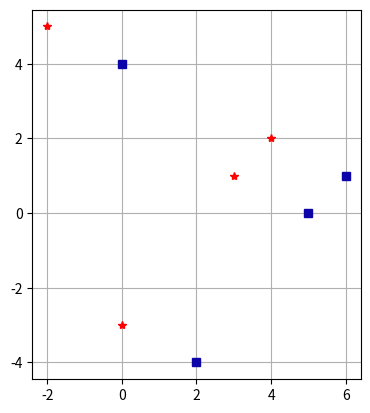
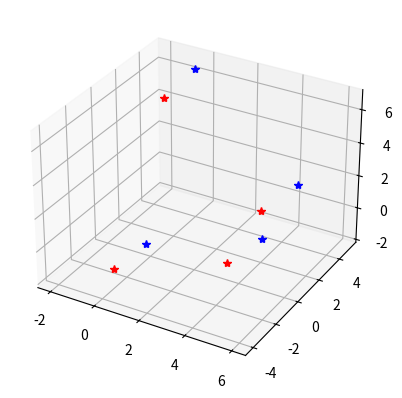
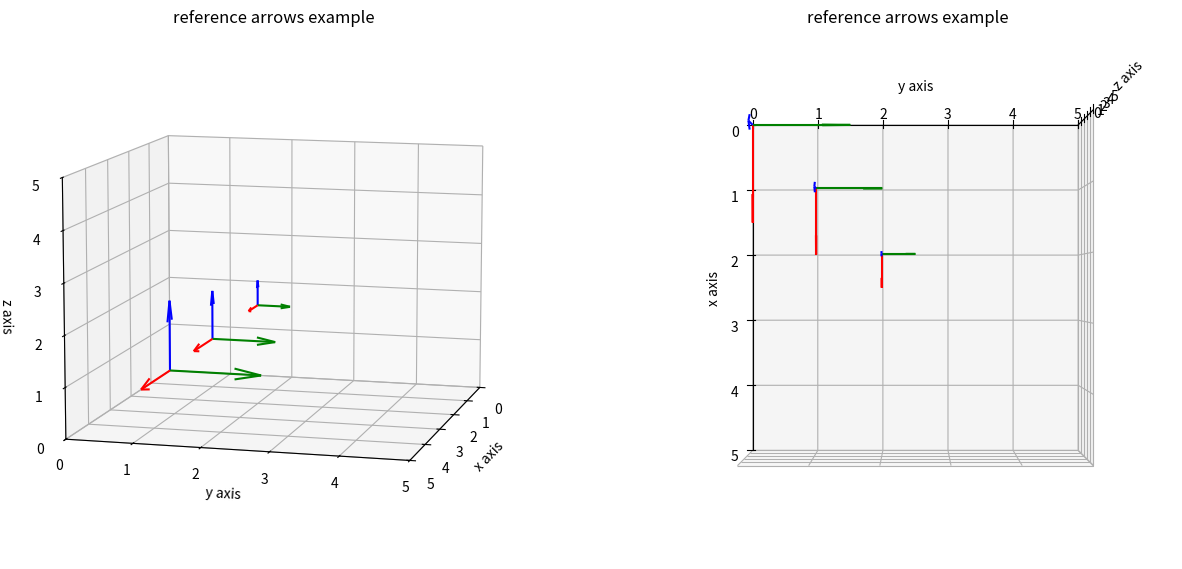
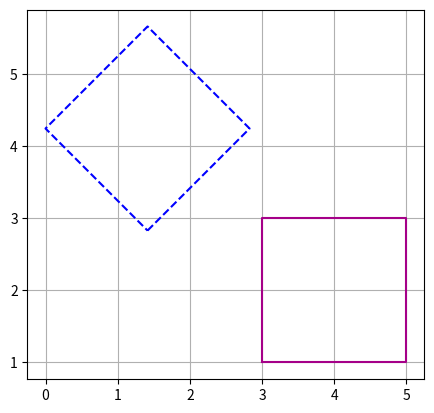
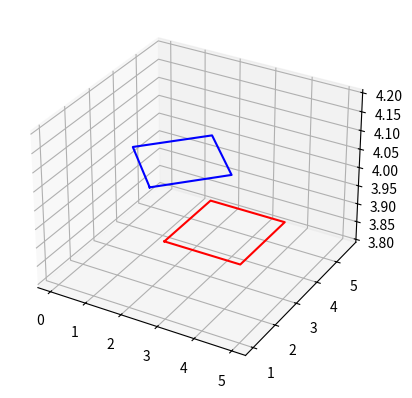
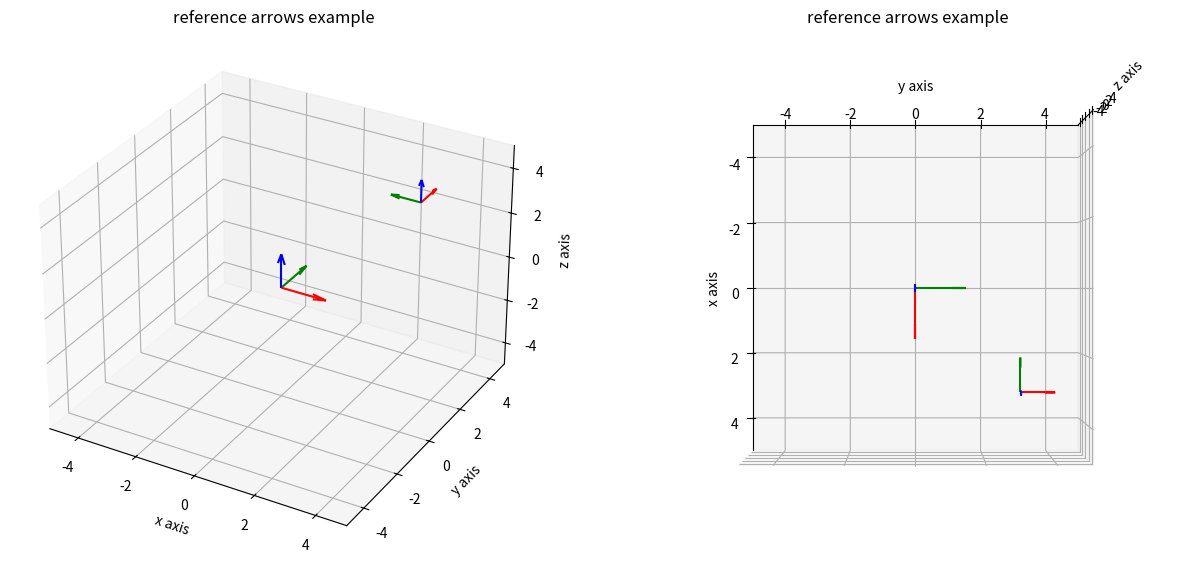
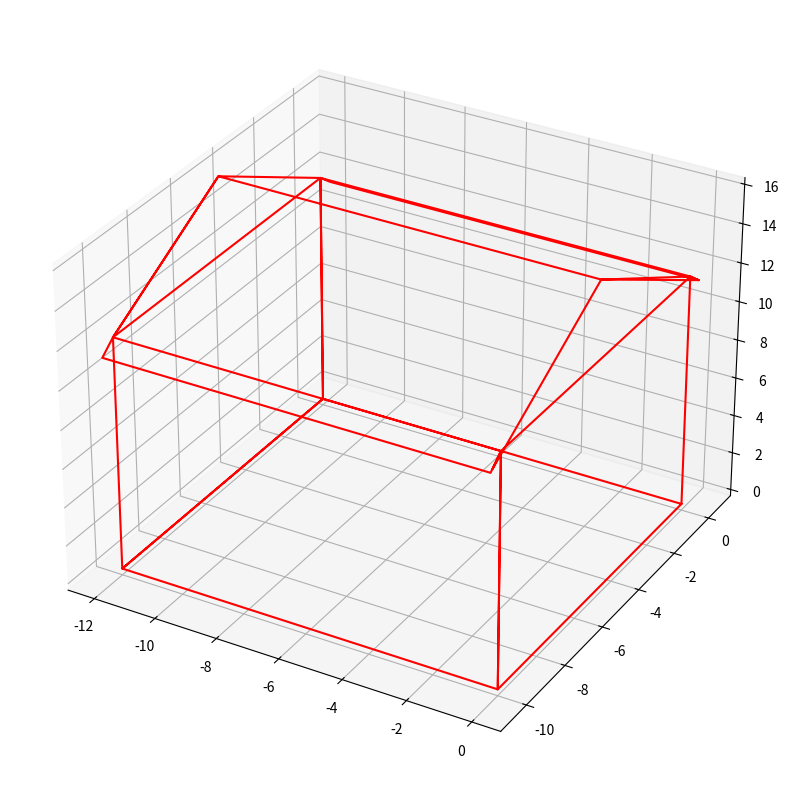
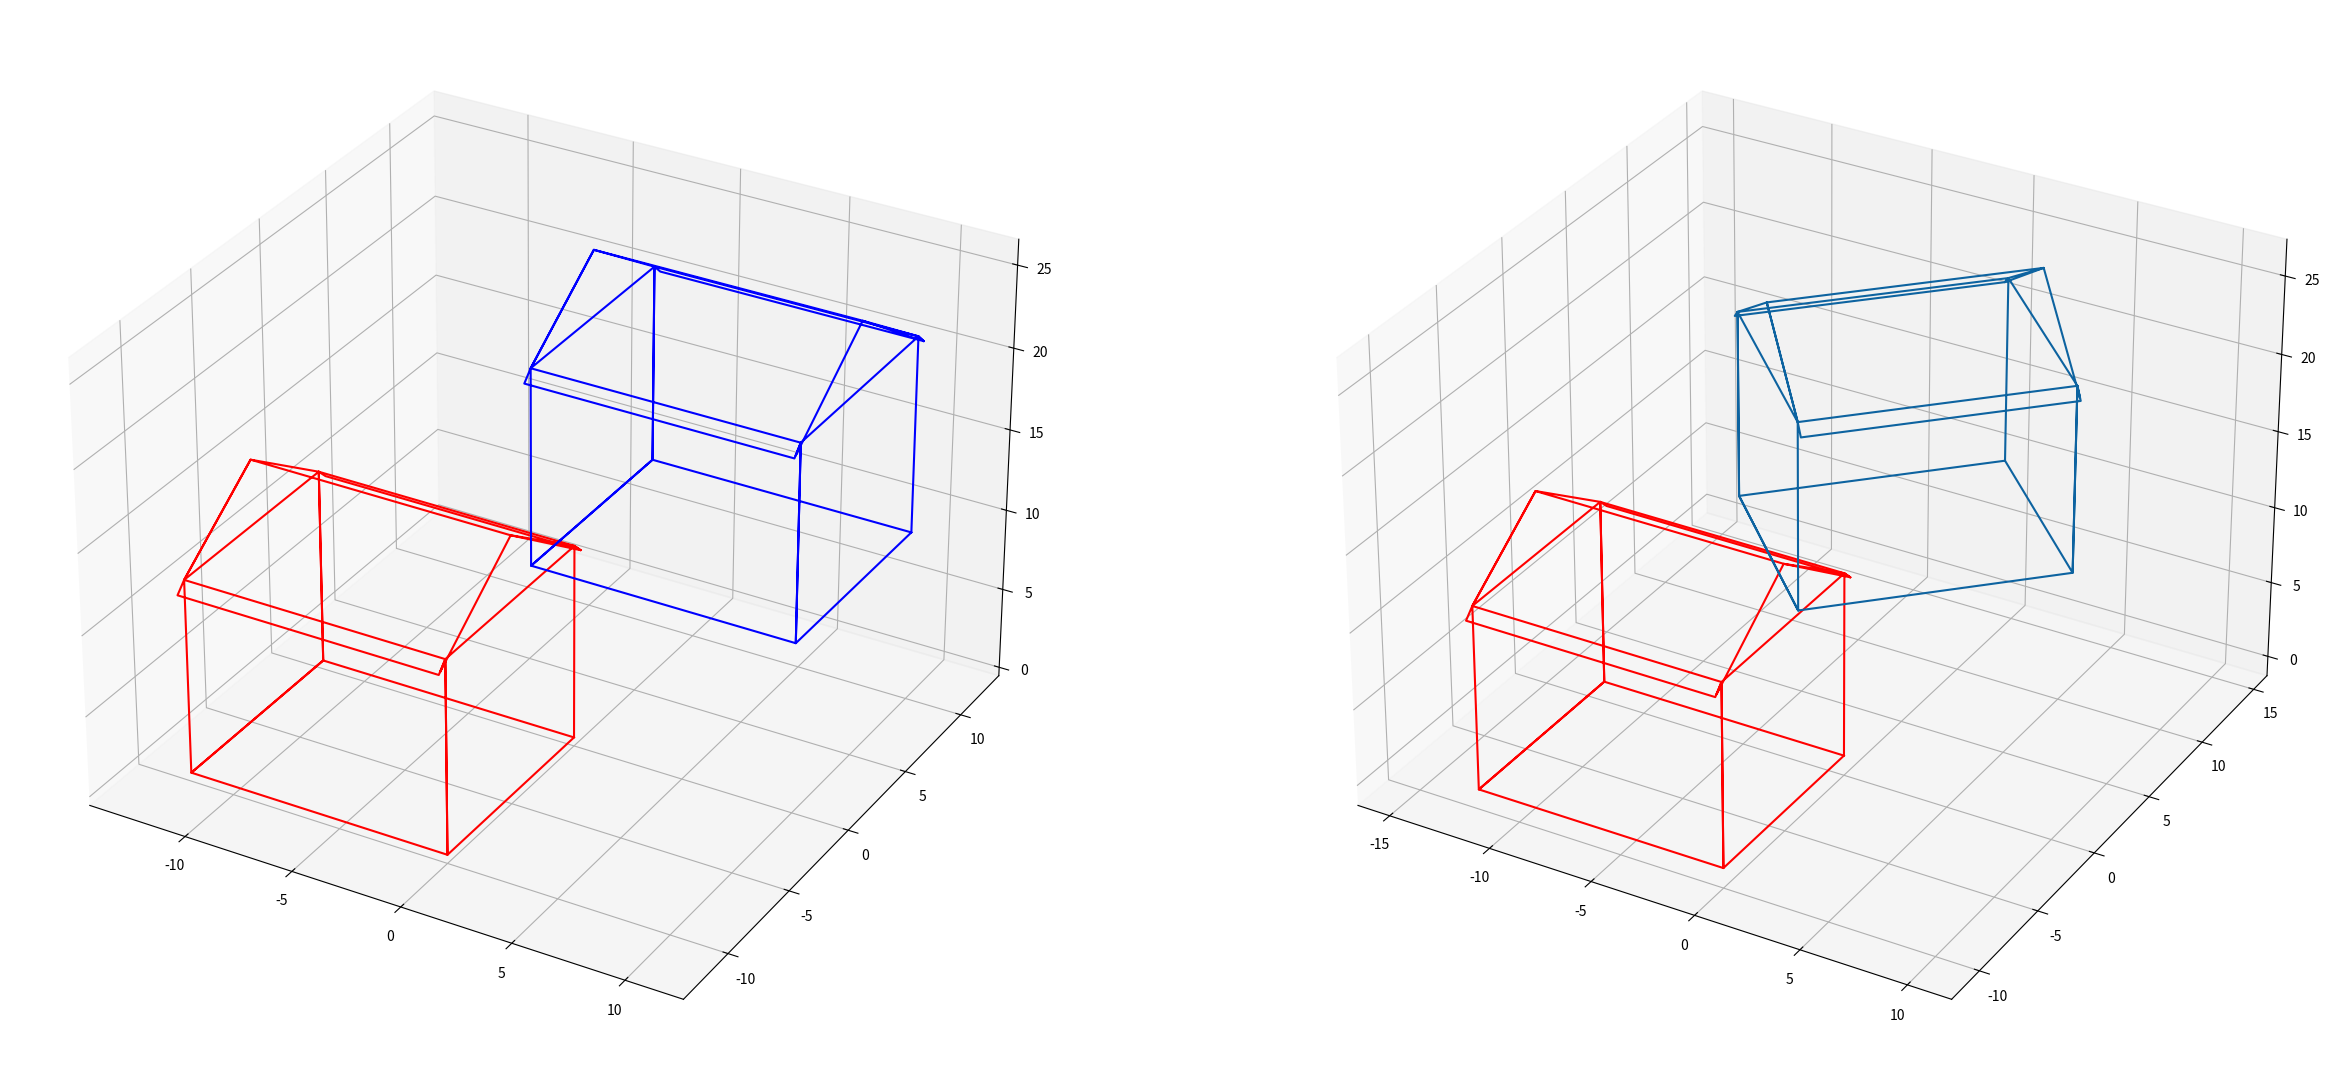

Recreate these plots in Python, in order.
#Complementary functions and imports 

import matplotlib.pyplot as plt
from mpl_toolkits.mplot3d import Axes3D  
%matplotlib inline
import numpy as np

def set_plots(ax=None,figure = None,figsize=(15,8),lim=[-2,2]):
    if figure ==None:
        figure = plt.figure(figsize=(15,8))
    if ax==None:
        ax=[]
        new_axis = True
    else:
        new_axis=False
    for i in range(2):
        if new_axis:
            ax.append(figure.add_subplot(1,2,i+1,projection='3d'))
        ax[i].set_title("reference arrows example")
        ax[i].set_xlim(lim)
        ax[i].set_xlabel("x axis")
        ax[i].set_ylim(lim)
        ax[i].set_ylabel("y axis")
        ax[i].set_zlim(lim)
        ax[i].set_zlabel("z axis")
    return ax

#adding quivers to the plot
def draw_arrows(point,base,axis,length=1.5):
    for i in range(len(axis)):
        axis[i].quiver(point[0],point[1],point[2],base[0][0],base[0][1],base[0][2],color='red',pivot='tail',  length=length)
        axis[i].quiver(point[0],point[1],point[2],base[1][0],base[1][1],base[1][2],color='green',pivot='tail',  length=length)
        axis[i].quiver(point[0],point[1],point[2],base[2][0],base[2][1],base[2][2],color='blue',pivot='tail',  length=length)

    return axis

#base vector values
e1 = np.array([1,0,0]) # X
e2 = np.array([0,1,0]) # Y
e3 = np.array([0,0,1]) # Z
base = [e1,e2,e3]
print ('Cartesian base: ',base)
#origin point
origin_point =np.array([0.0,0.0,0.0,1.0])
print ('Origin: ',origin_point)


# Displacements
dx = 2
dy = -1

# Translation vector
t_vector = np.array([dx,dy,1.0])

# Translation matrix
T = np.eye(3)
T[:,-1]=t_vector.T
print('Translation Matrix: \n',T)

# Or
T1 = np.array([[1.0,0,dx],[0,1.0,dy],[0,0,1.0]])
print('Translation Matrix: \n',T1)

# pts0 = [[x1,y1],[x2,y2]...[xn,yn]]
pts0 = np.array([[3,1],[4,2],[-2,5],[0,-3]])
print('Points:\n ',pts0)


# Preparing the points to be in homogeneous coordinates

pts0 = pts0.T
pts0 = np.vstack([pts0,np.ones(pts0.shape[1])])
print('Points:\n ',pts0)


# Translating the points

pts1 = np.dot(T,pts0)
print('Translated Points:\n ',pts1)

# Ploting the original points as red '*' 
plt.figure()
ax0 = plt.axes()
ax0.plot(pts0[0,:],pts0[1,:],'*r')
ax0.grid()
ax0.set_aspect('equal')


# Ploting the new points as blue squares 
ax0.plot(pts1[0,:],pts1[1,:],'s',color='#0D04A8')

# Displacements
dx = 2
dy = -1
dz = 3

############ Complete ##################
# Translation vector 
t_vector = np.array ([dx, dy, dz, 1])
print('t_vector \n', t_vector)
# Create the translation matrix
T = np.eye(4)
print(T)
T[:,-1] = t_vector.T
print('Translation Matrix: \n',T)
###################################


pts0 = np.array([[3,1,-2], [4,2,1], [-2,5,4], [0,-3,-1]])
print('Points:\n ',pts0)

###################  Complete  #################################
# Preparing the points to be in homogeneous coordinates
pts0 = pts0.T
pts0 = np.vstack((pts0,np.ones(pts0.shape[1])))
print('Points:\n ',pts0)
#################################

# Translating the points
pts1 = np.dot(T,pts0)

###############  Complete #######################
# Ploting the original points as red '*' 
plt.figure()
ax0 = plt.axes(projection='3d')
ax0.plot3D(pts0[0,:], pts0[1,:], pts0[2,:], 'r*')
ax0.grid()

# Ploting the new points as blue '*'
ax0.plot3D(pts1[0,:], pts1[1,:], pts1[2,:], '*b')

###################################################


# Displacements
dx = 1
dy = 1
dz = 1

# Translation vector - Complete
t_vector = np.array([dx,dy,dz,1.0])

# Translation matrix
T = np.eye(4)
T[:,-1]=t_vector.T
print('Translation Matrix: \n',T)

#original point 
axis = set_plots(lim=[0,5])
axis = draw_arrows(origin_point,base,axis)

#translation as a multiplication using homogeneos coordinates
#changed length only for representation

translated_point = np.dot(T,origin_point)
print('Origin (0,0,0) translate by [1,1,1]:')
print(translated_point)
axis = draw_arrows(translated_point,base,axis,length=1.0)
#set camera view options of a plot
axis[0].view_init(elev=10,azim=15)
axis[0].dist=10

# Incrementing the translation

T[:,-1]=np.array([2,2,2,1]).T
#changed length only for representation
translated_point_mult = np.dot(T,origin_point)
print('Origin (0,0,0) translated by [2,2,2]:')
print(translated_point_mult)
axis = draw_arrows(translated_point_mult,base,axis,length=0.5)


#set camera view options of a plot
axis[1].view_init(elev=90,azim=0)
axis[1].dist=7

plt.show()

# Angle of Rotation
ang = 45
ang_rad = (45/180)*np.pi

# Rotation matrix
R = np.eye(3)
R[0,0] = np.cos(ang_rad)
R[0,1] = -np.sin(ang_rad)
R[1,0] = np.sin(ang_rad)
R[1,1] = np.cos(ang_rad)

print('Rotation Matrix: \n',R)


pts0 = np.array([[3,1],[5,1],[5,3],[3,3],[3,1]])
print('Points:\n ',pts0)


# Preparing the points to be in homogeneous coordinates

pts0 = pts0.T
pts0 = np.vstack([pts0,np.ones(pts0.shape[1])])
print('Points:\n ',pts0)

# Rotating the points

pts1 = np.dot(R,pts0)

# Ploting the original points as a red line 
plt.figure()
ax0 = plt.axes()
ax0.plot(pts0[0,:],pts0[1,:],color='#A50088')
ax0.grid()
ax0.set_aspect('equal')


# Ploting the new points as a blue line 
ax0.plot(pts1[0,:],pts1[1,:],'--b')


# Angle of Rotation
ang = 45
ang_rad = (45/180)*np.pi


##########  Complete ########
# Rotation matrix
R = np.eye(4)
R[0,0] = np.cos(ang_rad)
R[0,1] = -np.sin(ang_rad)
'''R[0,2] = 0'''
R[1,0] = np.sin(ang_rad)
R[1,1] = np.cos(ang_rad)
'''R[1,2] = 0
R[2,0] = 0
R[2,1] = 0
R[2,2] = 1'''
print('Rotation Matrix: \n',R)
###########################

pts0 = np.array([[3,1,4],[5,1,4],[5,3,4],[3,3,4],[3,1,4]])
print('Points:\n ',pts0)

########## Complete ######################
# Preparing the points to be in homogeneous coordinates

pts0 = pts0.T
pts0 = np.vstack((pts0, np.ones(pts0.shape[1])))
print('Points:\n ',pts0)

######## Complete  #########
# Rotating the points
pts1 = np.dot(R, pts0)
#########################


################  Complete  #############################
# Ploting the original points as a red line 
plt.figure()
ax0 = plt.axes(projection='3d')
ax0.plot3D(pts0[0,:], pts0[1,:], pts0[2,:], color='r')
ax0.grid()


# Ploting the new points as a blue line 
ax0.plot3D(pts1[0,:], pts1[1,:], pts1[2,:], color='b')
#########################################

from math import pi,cos,sin

# Function for building the Rotation Matrix around the Z-axes
def z_rotation(angle):
    rotation_matrix=np.array([[cos(angle),-sin(angle),0,0],[sin(angle),cos(angle),0,0],[0,0,1,0],[0,0,0,1]])
    return rotation_matrix
################################
# Create here the functions for Rotation around the X and Y axis, and for translation





#################################
    
rotation_angle = pi/2 #in radians
Rz = z_rotation(rotation_angle)
print('Rz:\n',Rz,'\n')


#original point 
axis = set_plots(lim=[-5,5])
axis = draw_arrows(origin_point,base,axis)


########################
# After you create the function for translation, substitute this code with a function call
translation = np.array([3,3,3,1])
T = np.eye(4)
T[:,-1]=translation.T
#########################



print('Translation matrix:')
print(T,'\n')

R = Rz

rotated_point_mult = np.dot(R,origin_point)

print('Rotating the origin does not change anything',rotated_point_mult)
print(rotated_point_mult.shape)

# Rotating the base attached to the point

e1_rotated = np.dot(R,np.hstack([np.array(e1), [0]]))
e2_rotated = np.dot(R,np.hstack([np.array(e2), [0]]))
e3_rotated = np.dot(R,np.hstack([np.array(e3), [0]]))
base_rotated = [e1_rotated[0:3],e2_rotated[0:3],e3_rotated[0:3]]

print('Rotated base:')
print(base_rotated)

#Translate the point

translated_point_mult = np.dot(T,rotated_point_mult.T)

 
#changed length only for representation
axis = draw_arrows(translated_point_mult,base_rotated,axis,length=1.0)


#set camera view options of a plot
axis[1].view_init(elev=90,azim=0)
axis[1].dist=7

plt.show()


#Creating a house

house = np.array([[0,         0,         0],
         [0,  -10.0000,         0],
         [0, -10.0000,   12.0000],
         [0,  -10.4000,   11.5000],
         [0,   -5.0000,   16.0000],
         [0,         0,   12.0000],
         [0,    0.5000,   11.4000],
         [0,         0,   12.0000],
         [0,         0,         0],
  [-12.0000,         0,         0],
  [-12.0000,   -5.0000,         0],
  [-12.0000,  -10.0000,         0],
         [0,  -10.0000,         0],
         [0,  -10.0000,   12.0000],
[-12.0000,  -10.0000,   12.0000],
  [-12.0000,         0,   12.0000],
         [0,         0,   12.0000],
         [0,  -10.0000,   12.0000],
         [0,  -10.5000,   11.4000],
  [-12.0000,  -10.5000,   11.4000],
  [-12.0000,  -10.0000,   12.0000],
  [-12.0000,   -5.0000,   16.0000],
         [0,   -5.0000,   16.0000],
         [0,    0.5000,   11.4000],
  [-12.0000,    0.5000,   11.4000],
  [-12.0000,         0,   12.0000],
  [-12.0000,   -5.0000,   16.0000],
  [-12.0000,  -10.0000,   12.0000],
  [-12.0000,  -10.0000,         0],
  [-12.0000,   -5.0000,         0],
  [-12.0000,         0,         0],
  [-12.0000,         0,   12.0000],
  [-12.0000,         0,         0]])

house = np.transpose(house)

#Plotting the house

figure = plt.figure(figsize=(10,10))
ax0 = plt.axes(projection='3d')
ax0.plot3D(house[0,:], house[1,:], house[2,:], 'red')

#Representing the object in homogeneous coordinates
#create row of ones
num_columns = np.size(house,1)
ones_line = np.ones(num_columns)


#add to the house matrix to represent the house in homogeneous coordinates
house = np.vstack([house, ones_line])


from math import pi,cos,sin

# Function for building the Rotation Matrix around the Z-axes
def z_rotation(angle):
    rotation_matrix=np.array([[cos(angle),-sin(angle),0,0],[sin(angle),cos(angle),0,0],[0,0,1,0],[0,0,0,1]])
    return rotation_matrix

# Useful function to create an 'equal' aspect ratio for 3D plots
def axisEqual3D(ax):
    extents = np.array([getattr(ax, 'get_{}lim'.format(dim))() for dim in 'xyz'])
    sz = extents[:,1] - extents[:,0]
    centers = np.mean(extents, axis=1)
    maxsize = max(abs(sz))
    r = maxsize/2
    for ctr, dim in zip(centers, 'xyz'):
        getattr(ax, 'set_{}lim'.format(dim))(ctr - r, ctr + r)


#Define the translation matrix
translation = np.array([10.0,10.0,10.0,0.0])

T = np.eye(4)
T[:,-1]=translation.T
T[3,3]=1
#print('Translation Matrix: \n',T)

#Translate the house
new_house = np.dot(T,house)

figure = plt.figure(figsize=(30,15))
ax0 = figure.add_subplot(1,2,1, projection='3d')
#plot original house in red
ax0.plot3D(house[0,:], house[1,:], house[2,:], 'red')
#plot new house in blue
ax0.plot3D(new_house[0,:],new_house[1,:],new_house[2,:], 'blue')
axisEqual3D(ax0)


#Rotate the house along the z-axis
rotation_angle = pi/4 #in radians
Rz = z_rotation(rotation_angle)
new_house2 = np.dot(Rz,new_house)
ax1 = figure.add_subplot(1,2,2, projection='3d')
#plot original house in red
ax1.plot3D(house[0,:], house[1,:], house[2,:], 'red')
ax1.plot3D(new_house2[0,:],new_house2[1,:],new_house2[2,:], color='#0D63A0')
axisEqual3D(ax1)